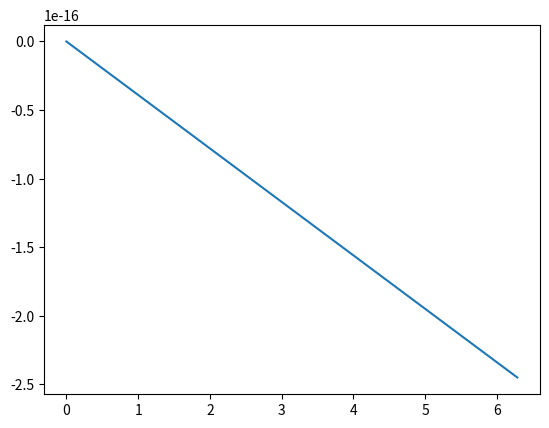

Python code for this plot:
import matplotlib.pyplot as plt

import numpy as np

x = np.linspace(0,2*np.pi,2)
plt.plot(x,np.sin(x))
plt.show()